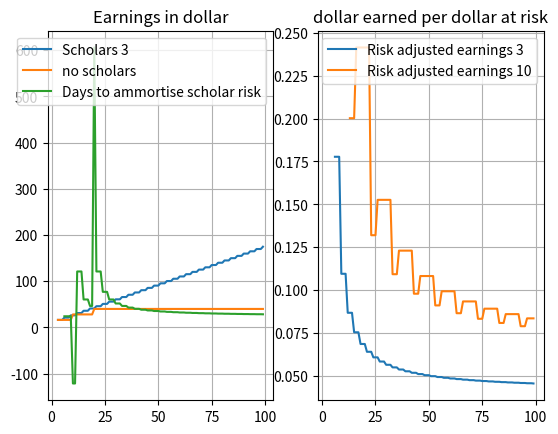

This figure's Python source:
if __name__ == "__main__":

    from matplotlib import pyplot as plt

    slp_per_own_match = 18
    pve_slp = 75
    pvp_slp_per_scholar = 9
    own_winrate = 0.55
    scholar_winrate = 0.5
    max_axies = 100
    avg_scholar_axie_price = 120
    slp_price = 0.06

    def get_energy(n):
        if n < 3:
            return 0
        if 3 <= n <= 9:
            return 20
        if 10 <= n <= 19:
            return 40
        if n >= 20:
            return 60

    def get_own_slp_per_day(axies):
        if axies < 3:
            return 0
        return pve_slp + slp_per_own_match * get_energy(axies) * own_winrate

    def get_slp_per_day_with_scholars(axies, axies_per_scholar, scholar_cut=0.5):

        if axies < 3:
            return 0
        axies -= 3
        own_slp = get_own_slp_per_day(3)

        scholar_cum_slp = sum([pve_slp + scholar_winrate * get_energy(axies_per_scholar) * pvp_slp_per_scholar
                               for _ in range(axies // axies_per_scholar)])

        if axies % axies_per_scholar >= 3:
            scholar_cum_slp += pve_slp + scholar_winrate * get_energy(axies%axies_per_scholar) * pvp_slp_per_scholar

        return own_slp + scholar_cum_slp * scholar_cut

    keep_all_axies = [get_own_slp_per_day(num_axies) / num_axies for num_axies in range(3, max_axies)]

    def slp_with_n_axies_per_scholar(n):
        return [get_slp_per_day_with_scholars(num_axies, n) / num_axies for num_axies in range(3, max_axies)]

    def plot_slp_per_axie():
        plt.plot(range(3, max_axies), slp_with_n_axies_per_scholar(3),  label="Scholars 3")
        plt.plot(range(3, max_axies), slp_with_n_axies_per_scholar(10),  label="Scholars 10")
        plt.plot(range(3, max_axies), keep_all_axies, label="Keep axies")

        plt.legend()
        plt.grid(True)
        plt.show()

    def get_risk(axies, axies_per_scholar):
        axies -= 3
        return max(0.01, (axies // axies_per_scholar) * avg_scholar_axie_price)

    def plot_earnings():

        with_scholars_3 = [slp_price * slp * n for slp, n in zip(slp_with_n_axies_per_scholar(3),
                                                                 range(3, max_axies))]
        with_scholars_10 = [slp_price * slp * n for slp, n in zip(slp_with_n_axies_per_scholar(10),
                                                                  range(3, max_axies))]

        no_scholars = [slp_price * get_own_slp_per_day(n) for n in range(3, max_axies)]

        fig, (ax1, ax2) = plt.subplots(1, 2, sharex="all")

        ax1.plot(range(3, max_axies), with_scholars_3, label="Scholars 3")
        #ax1.plot(range(3, max_axies), with_scholars_10, label="Scholars 10")
        ax1.plot(range(3, max_axies), no_scholars, label="no scholars")
        ax1.plot(range(6, max_axies), [get_risk(axies, 3) / (w-no) for w, no, axies in
                                       list(zip(with_scholars_3, no_scholars, range(3, max_axies)))[3:]],
                 label="Days to ammortise scholar risk")

        ax1.legend()
        ax1.grid(True)
        ax1.set_title("Earnings in dollar")

        ra_scholars_3 = [x / get_risk(axies, 3) for x, axies in zip(with_scholars_3, range(3, max_axies))]
        ra_scholars_10 = [x / get_risk(axies, 10) for x, axies in zip(with_scholars_10, range(3, max_axies))]

        ax2.plot(range(6, max_axies), ra_scholars_3[3:], label="Risk adjusted earnings 3")
        ax2.plot(range(13, max_axies), ra_scholars_10[10:], label="Risk adjusted earnings 10")
        ax2.grid(True)
        ax2.legend()
        ax2.set_title("dollar earned per dollar at risk")


        plt.show()

    plot_earnings()
